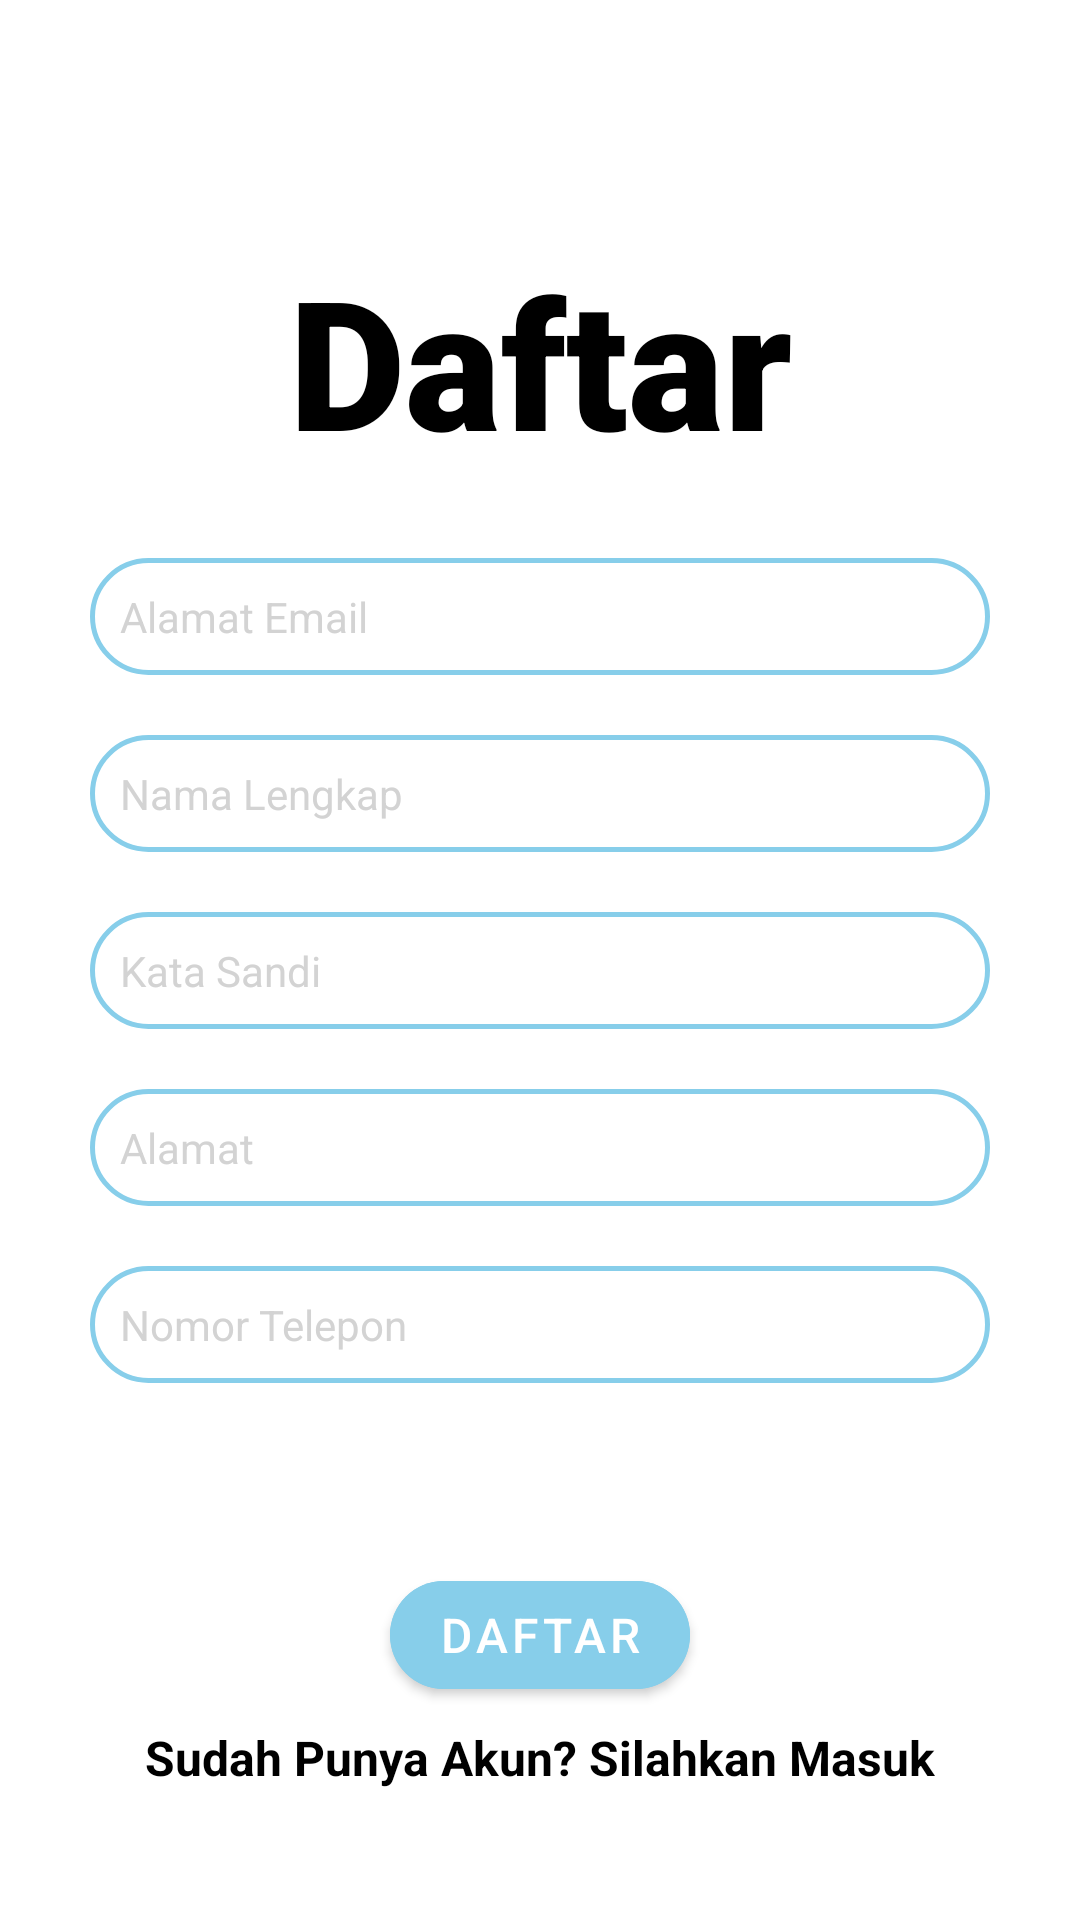

Android layout source for this screen:
<!-- AndroidManifest.xml: application theme Theme.PEMSA -->
<!-- res/layout/activity_sing_up.xml -->
<?xml version="1.0" encoding="utf-8"?>
<androidx.constraintlayout.widget.ConstraintLayout xmlns:android="http://schemas.android.com/apk/res/android"
    xmlns:app="http://schemas.android.com/apk/res-auto"
    xmlns:tools="http://schemas.android.com/tools"
    android:layout_width="match_parent"
    android:layout_height="match_parent"
    android:background="@color/white"
    tools:context=".SingUpActivity">

    <TextView
        android:id="@+id/banner"
        android:layout_width="wrap_content"
        android:layout_height="wrap_content"
        android:layout_marginTop="80dp"
        android:fontFamily="sans-serif-black"
        android:text="Daftar"
        android:textColor="@color/black"
        android:textSize="60sp"
        android:textStyle="bold"
        app:layout_constraintEnd_toEndOf="parent"
        app:layout_constraintStart_toStartOf="parent"
        app:layout_constraintTop_toTopOf="parent" />

    <LinearLayout
        android:id="@+id/linearLayout3"
        android:layout_width="match_parent"
        android:layout_height="wrap_content"
        android:layout_marginStart="20dp"
        android:layout_marginLeft="20dp"
        android:layout_marginTop="16dp"
        android:layout_marginEnd="20dp"
        android:layout_marginRight="20dp"
        android:orientation="vertical"
        app:layout_constraintEnd_toEndOf="parent"
        app:layout_constraintStart_toStartOf="parent"
        app:layout_constraintTop_toBottomOf="@+id/banner">>

        <EditText
            android:id="@+id/emailSingUp"
            android:layout_width="match_parent"
            android:layout_height="wrap_content"
            android:layout_marginRight="10dp"
            android:layout_marginLeft="10dp"
            android:layout_marginTop="10dp"
            android:textColor="@color/black"
            android:background="@drawable/bg_edit_text_baby_blue"
            android:hint="Alamat Email"
            android:inputType="textEmailAddress"
            android:textSize="14sp"/>

        <EditText
            android:id="@+id/fullNameSingUp"
            android:layout_width="match_parent"
            android:layout_height="wrap_content"
            android:layout_marginLeft="10dp"
            android:layout_marginTop="20dp"
            android:layout_marginRight="10dp"
            android:textColor="@color/black"
            android:autofillHints="Full Name"
            android:background="@drawable/bg_edit_text_baby_blue"
            android:hint="Nama Lengkap"
            android:inputType="text"
            android:textSize="14sp" />

        <EditText
            android:id="@+id/passwordSingUp"
            android:layout_width="match_parent"
            android:layout_height="wrap_content"
            android:layout_marginLeft="10dp"
            android:layout_marginTop="20dp"
            android:layout_marginRight="10dp"
            android:textColor="@color/black"
            android:autofillHints="Password"
            android:background="@drawable/bg_edit_text_baby_blue"
            android:hint="Kata Sandi"
            android:inputType="textPassword"
            android:textSize="14sp" />

        <EditText
            android:id="@+id/addressSingUp"
            android:layout_width="match_parent"
            android:layout_height="wrap_content"
            android:layout_marginLeft="10dp"
            android:layout_marginTop="20dp"
            android:textColor="@color/black"
            android:layout_marginRight="10dp"
            android:autofillHints="Alamat"
            android:background="@drawable/bg_edit_text_baby_blue"
            android:hint="Alamat"
            android:inputType="text"
            android:textSize="14sp" />

        <EditText
            android:id="@+id/phoneSingUp"
            android:layout_width="match_parent"
            android:layout_height="wrap_content"
            android:layout_marginLeft="10dp"
            android:layout_marginTop="20dp"
            android:layout_marginRight="10dp"
            android:textColor="@color/black"
            android:autofillHints="Phone Number"
            android:background="@drawable/bg_edit_text_baby_blue"
            android:hint="Nomor Telepon"
            android:inputType="text"
            android:textSize="14sp" />
    </LinearLayout>

    <com.google.android.material.button.MaterialButton
        android:id="@+id/btnRegisterCiiyzens"
        android:layout_width="wrap_content"
        android:layout_height="wrap_content"
        android:layout_marginTop="60dp"
        android:backgroundTint="@color/baby_blue_bg"
        android:text="Daftar"
        android:textColor="#ffffff"
        android:textSize="16sp"
        app:cornerRadius="20dp"
        app:layout_constraintEnd_toEndOf="parent"
        app:layout_constraintStart_toStartOf="parent"
        app:layout_constraintTop_toBottomOf="@+id/linearLayout3" />

    <TextView
        android:id="@+id/txtViewLoginPage"
        android:layout_width="wrap_content"
        android:layout_height="wrap_content"
        android:layout_gravity="center_horizontal"
        android:layout_marginTop="6dp"
        android:text="Sudah Punya Akun? Silahkan Masuk"
        android:textColor="@color/black"
        android:textSize="16sp"
        android:textStyle="bold"
        app:layout_constraintEnd_toEndOf="parent"
        app:layout_constraintStart_toStartOf="parent"
        app:layout_constraintTop_toBottomOf="@+id/btnRegisterCiiyzens" />

    <ProgressBar
        android:id="@+id/progressBarRegister"
        style="?android:attr/progressBarStyle"
        android:layout_width="57dp"
        android:layout_height="69dp"
        android:layout_marginEnd="204dp"
        android:layout_marginRight="204dp"
        android:layout_marginBottom="200dp"
        android:visibility="gone"
        app:layout_constraintBottom_toBottomOf="parent"
        app:layout_constraintEnd_toEndOf="parent" />

</androidx.constraintlayout.widget.ConstraintLayout>
<!-- resources referenced by this layout -->
<resources>
  <color name="baby_blue_bg">#87ceea</color>
  <color name="black">#FF000000</color>
  <color name="white">#FFFFFFFF</color>
  <!-- drawable bg_edit_text_baby_blue (drawable) -->
  <?xml version="1.0" encoding="utf-8"?>
  <shape xmlns:android="http://schemas.android.com/apk/res/android">
  
      <stroke android:width="1.6dp" android:color="@color/baby_blue_bg" />
      <padding android:left="10dp" android:top="10dp" android:right="10dp" android:bottom="10dp" />
      <corners android:radius="40dp" />
  
  </shape>
  <style name="Theme.PEMSA" parent="Theme.MaterialComponents.DayNight.NoActionBar">
          
          <item name="colorPrimary">@color/purple_500</item>
          <item name="colorPrimaryVariant">@color/purple_700</item>
          <item name="colorOnPrimary">@color/white</item>
          
          <item name="colorSecondary">@color/teal_200</item>
          <item name="colorSecondaryVariant">@color/teal_700</item>
          <item name="colorOnSecondary">@color/black</item>
          
          <item name="android:statusBarColor" tools:targetApi="l">?attr/colorPrimaryVariant</item>
          
          <item name="android:textColorHint">@color/light_gray</item>
  
          <item name="materialButtonStyle">@style/Widget.App.Button</item>
      </style>
  <color name="purple_500">#FF6200EE</color>
  <color name="purple_700">#FF3700B3</color>
  <color name="teal_200">#FF03DAC5</color>
  <color name="teal_700">#FF018786</color>
  <color name="light_gray">#D3D3D3</color>
  <style name="Widget.App.Button" parent="Widget.MaterialComponents.Button">
          <item name="backgroundTint">@color/baby_blue_bg</item>
      </style>
</resources>
